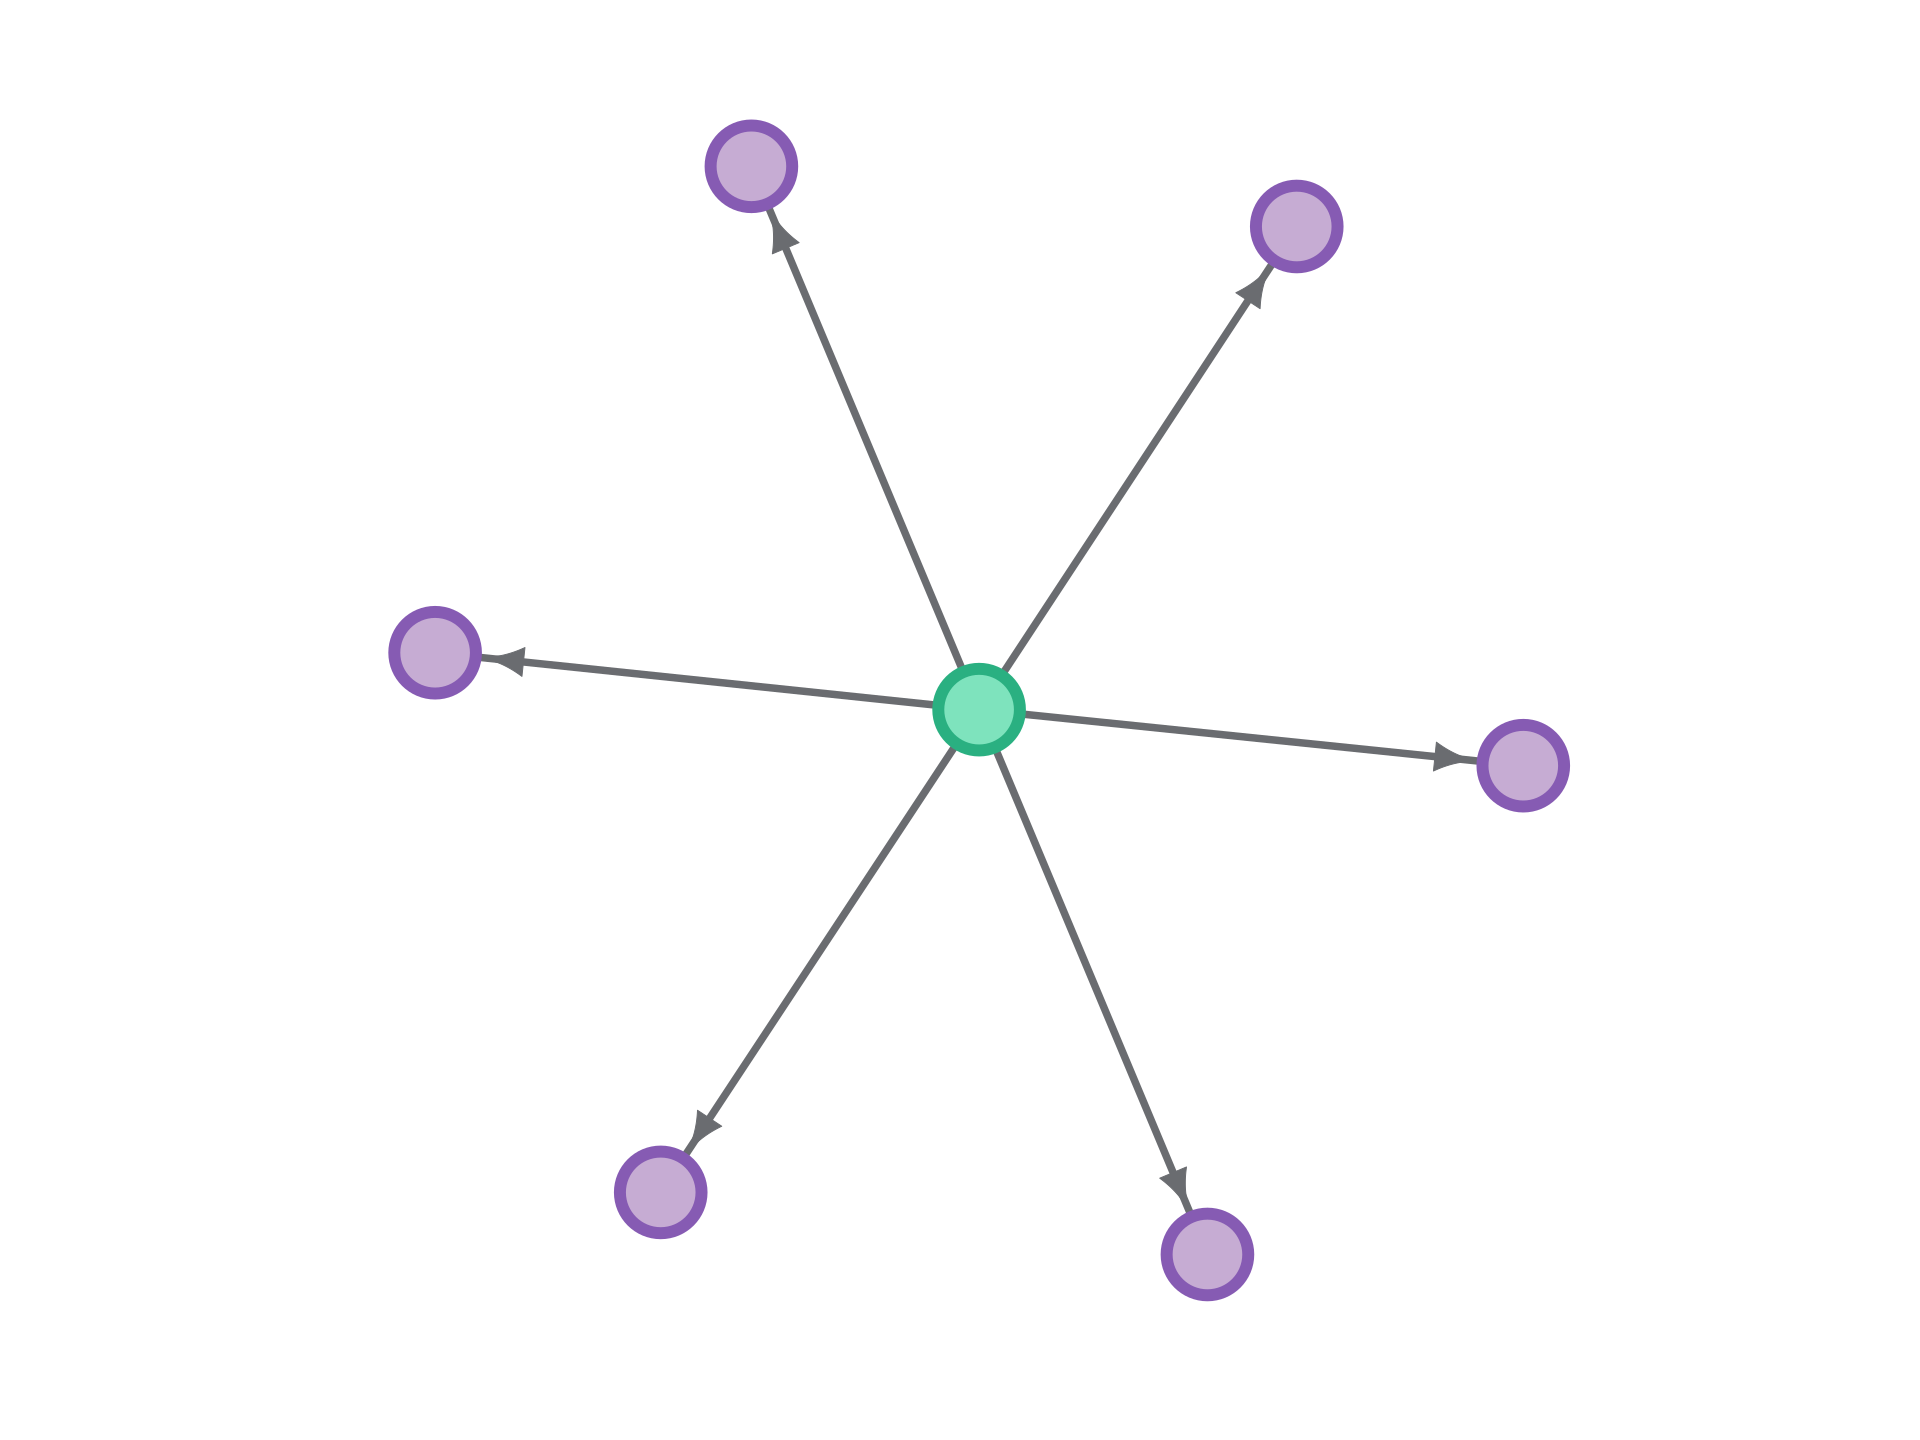

Data behind this chart, as committed beside it:
Solyc05g007210	Solyc01g101240	1	1
Solyc05g007210	Solyc02g088390	1	1
Solyc05g007210	Solyc03g116060	1	1
Solyc05g007210	Solyc09g008840	1	1
Solyc05g007210	Solyc11g008680	1	1
Solyc05g007210	Solyc11g011020	1	1
